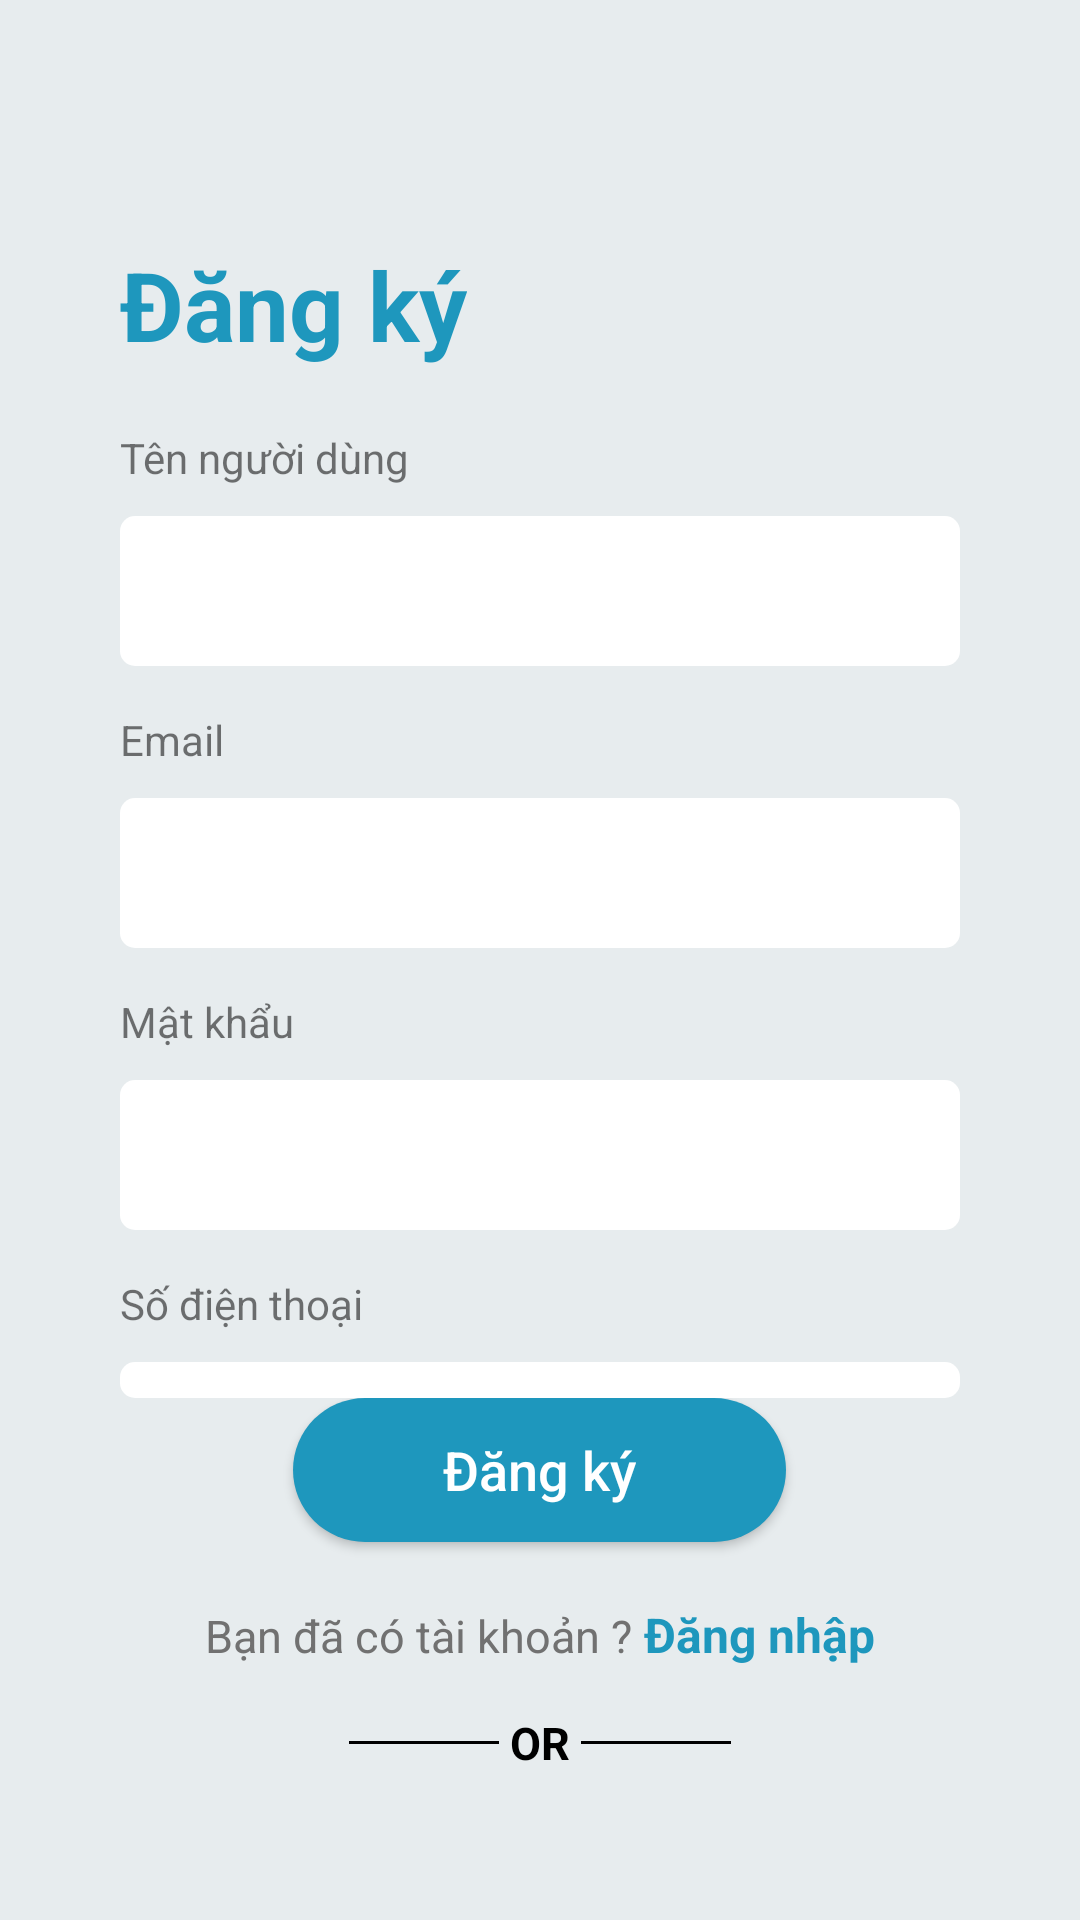

The Android layout XML behind this screen, and the referenced resources:
<!-- AndroidManifest.xml: application theme Theme.AppToySelling -->
<!-- res/layout/activity_signup.xml -->
<?xml version="1.0" encoding="utf-8"?>
<layout xmlns:android="http://schemas.android.com/apk/res/android"
    xmlns:app="http://schemas.android.com/apk/res-auto"
    xmlns:tools="http://schemas.android.com/tools">

    <data>

    </data>

    <LinearLayout
        android:layout_width="match_parent"
        android:layout_height="match_parent"
        android:background="@color/background"
        tools:context=".ui.user.activity.signup.SignupActivity"
        android:orientation="vertical">
        <LinearLayout
            android:layout_width="match_parent"
            android:layout_height="0dp"
            android:layout_weight="8"
            android:orientation="vertical"
            android:layout_marginLeft="40dp"
            android:layout_marginRight="40dp"
            android:layout_marginTop="80dp">
            <TextView
                android:layout_width="wrap_content"
                android:layout_height="wrap_content"
                android:text="Đăng ký"
                android:textStyle="bold"
                android:textColor="@color/bgColor"
                android:textSize="32dp"/>

            <RelativeLayout
                android:layout_width="match_parent"
                android:layout_height="wrap_content"
                android:layout_marginTop="20dp">
                <TextView
                    android:id="@+id/tv3"
                    android:layout_width="wrap_content"
                    android:layout_height="wrap_content"
                    android:text="Tên người dùng"/>

                <EditText
                    android:id="@+id/edtName"
                    android:layout_width="match_parent"
                    android:layout_height="50dp"
                    android:layout_below="@+id/tv3"
                    android:layout_marginTop="10dp"
                    android:textColor="@color/black"
                    android:paddingLeft="10dp"
                    android:background="@drawable/custom_edittext_login" />
            </RelativeLayout>

            <RelativeLayout
                android:layout_width="match_parent"
                android:layout_height="wrap_content"
                android:layout_marginTop="15dp">
                <TextView
                    android:id="@+id/tv1"
                    android:layout_width="wrap_content"
                    android:layout_height="wrap_content"
                    android:text="Email"/>
                <EditText
                    android:id="@+id/edtEmailSignup"
                    android:layout_width="match_parent"
                    android:layout_height="50dp"
                    android:background="@drawable/custom_edittext_login"
                    android:layout_below="@+id/tv1"
                    android:textColor="@color/black"
                    android:inputType="textEmailAddress"
                    android:paddingLeft="10dp"
                    android:layout_marginTop="10dp"/>
            </RelativeLayout>

            <RelativeLayout
                android:layout_width="match_parent"
                android:layout_height="wrap_content"
                android:layout_marginTop="15dp">
                <TextView
                    android:id="@+id/tv2"
                    android:layout_width="wrap_content"
                    android:layout_height="wrap_content"
                    android:text="Mật khẩu"/>

                <EditText
                    android:id="@+id/edtPasswordSignup"
                    android:layout_width="match_parent"
                    android:layout_height="50dp"
                    android:layout_below="@+id/tv2"
                    android:layout_marginTop="10dp"
                    android:textColor="@color/black"
                    android:inputType="textPassword"
                    android:background="@drawable/custom_edittext_login"
                    android:paddingLeft="10dp" />
            </RelativeLayout>
            <RelativeLayout
                android:layout_width="match_parent"
                android:layout_height="wrap_content"
                android:layout_marginTop="15dp">
                <TextView
                    android:id="@+id/tv4"
                    android:layout_width="wrap_content"
                    android:layout_height="wrap_content"
                    android:text="Số điện thoại"/>

                <EditText
                    android:id="@+id/edtPhone"
                    android:layout_width="match_parent"
                    android:layout_height="50dp"
                    android:layout_below="@+id/tv4"
                    android:layout_marginTop="10dp"
                    android:textColor="@color/black"
                    android:inputType="number"
                    android:background="@drawable/custom_edittext_login"
                    android:paddingLeft="10dp" />
            </RelativeLayout>

            <TextView
                android:id="@+id/tvThongBao"
                android:layout_width="wrap_content"
                android:layout_height="wrap_content"
                android:text="Mật khẩu chưa đủ dài"
                android:layout_gravity="center"
                android:layout_marginTop="18dp"
                android:textSize="16dp"
                android:textColor="@color/red"
                android:visibility="gone"/>
        </LinearLayout>

        <LinearLayout
            android:layout_width="match_parent"
            android:layout_height="0dp"
            android:layout_weight="3.6"
            android:orientation="vertical">
            <Button
                android:id="@+id/btnDangKy"
                android:layout_width="wrap_content"
                android:layout_height="wrap_content"
                android:text="Đăng ký"
                android:textSize="18dp"
                android:textAllCaps="false"
                android:background="@drawable/custom_button_login"
                android:textColor="@color/white"
                android:paddingLeft="50dp"
                android:paddingRight="50dp"
                android:paddingTop="5dp"
                android:paddingBottom="5dp"
                android:layout_gravity="center"/>
            <LinearLayout
                android:layout_width="wrap_content"
                android:layout_height="wrap_content"
                android:orientation="horizontal"
                android:layout_gravity="center"
                android:layout_marginTop="20dp">
                <TextView
                    android:layout_width="wrap_content"
                    android:layout_height="wrap_content"
                    android:text="Bạn đã có tài khoản ?"
                    android:textColor="#717171"
                    android:textSize="15dp"/>
                <TextView
                    android:id="@+id/btnDangNhap"
                    android:layout_width="wrap_content"
                    android:layout_height="wrap_content"
                    android:text=" Đăng nhập"
                    android:textColor="@color/bgColor"
                    android:textStyle="bold"
                    android:textSize="16dp"/>
            </LinearLayout>

            <LinearLayout
                android:layout_width="wrap_content"
                android:layout_height="wrap_content"
                android:orientation="horizontal"
                android:layout_gravity="center"
                android:layout_marginTop="15dp">
                <TextView
                    android:layout_width="50dp"
                    android:layout_height="1dp"
                    android:background="@color/black"
                    android:layout_gravity="center_vertical"/>
                <TextView
                    android:layout_width="wrap_content"
                    android:layout_height="wrap_content"
                    android:text=" OR "
                    android:textColor="@color/black"
                    android:textStyle="bold"
                    android:textSize="15dp"/>
                <TextView
                    android:layout_width="50dp"
                    android:layout_height="1dp"
                    android:background="@color/black"
                    android:layout_gravity="center_vertical"/>
            </LinearLayout>

            <LinearLayout
                android:layout_width="wrap_content"
                android:layout_height="wrap_content"
                android:orientation="horizontal"
                android:layout_gravity="center"
                android:layout_marginTop="15dp">
                <ImageView
                    android:layout_width="50dp"
                    android:layout_height="50dp"
                    android:src="@drawable/icon_google"/>
                <ImageView
                    android:layout_width="50dp"
                    android:layout_height="50dp"
                    android:src="@drawable/icon_facebook"
                    android:layout_marginLeft="30dp"/>
            </LinearLayout>

        </LinearLayout>
    </LinearLayout>
</layout>
<!-- resources referenced by this layout -->
<resources>
  <color name="background">#E7ECEE</color>
  <color name="bgColor">#1E97BD</color>
  <color name="black">#FF000000</color>
  <color name="red">#F42A2A</color>
  <color name="white">#FFFFFFFF</color>
  <!-- drawable custom_button_login (drawable) -->
  <?xml version="1.0" encoding="utf-8"?>
  <shape xmlns:android="http://schemas.android.com/apk/res/android">
       <solid android:color="@color/bgColor"/>
       <corners android:radius="50dp"/>
  </shape>
  <!-- drawable custom_edittext_login (drawable) -->
  <?xml version="1.0" encoding="utf-8"?>
  <shape xmlns:android="http://schemas.android.com/apk/res/android">
        <solid android:color="@color/white"/>
        <corners android:radius="5dp"/>
  </shape>
  <style name="Theme.AppToySelling" parent="Theme.AppCompat.DayNight.NoActionBar">
          
          <item name="colorPrimary">@color/purple_500</item>
          <item name="colorPrimaryVariant">@color/purple_700</item>
          <item name="colorOnPrimary">@color/white</item>
          
          <item name="colorSecondary">@color/teal_200</item>
          <item name="colorSecondaryVariant">@color/teal_700</item>
          <item name="colorOnSecondary">@color/black</item>
          
          <item name="android:statusBarColor">?attr/colorPrimaryVariant</item>
          
      </style>
  <color name="purple_500">#FF6200EE</color>
  <color name="purple_700">#FF3700B3</color>
  <color name="teal_200">#FF03DAC5</color>
  <color name="teal_700">#FF018786</color>
</resources>
